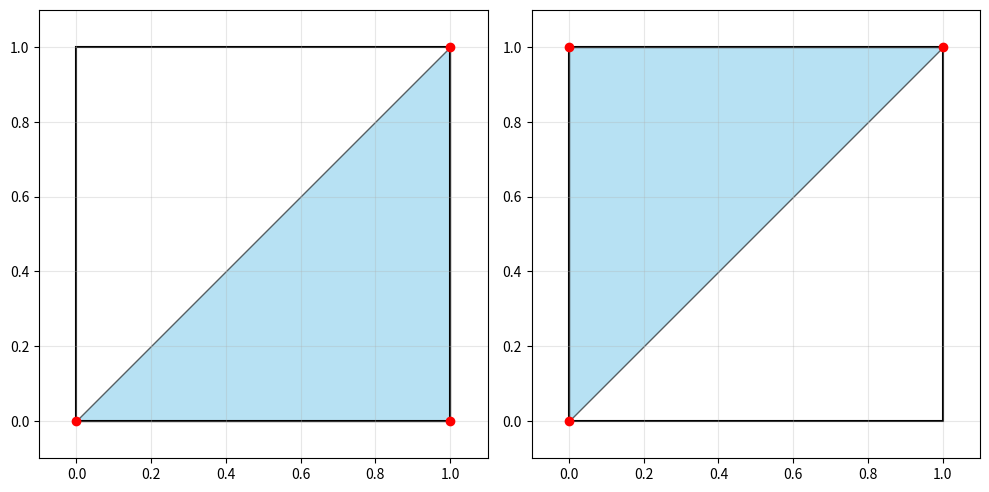
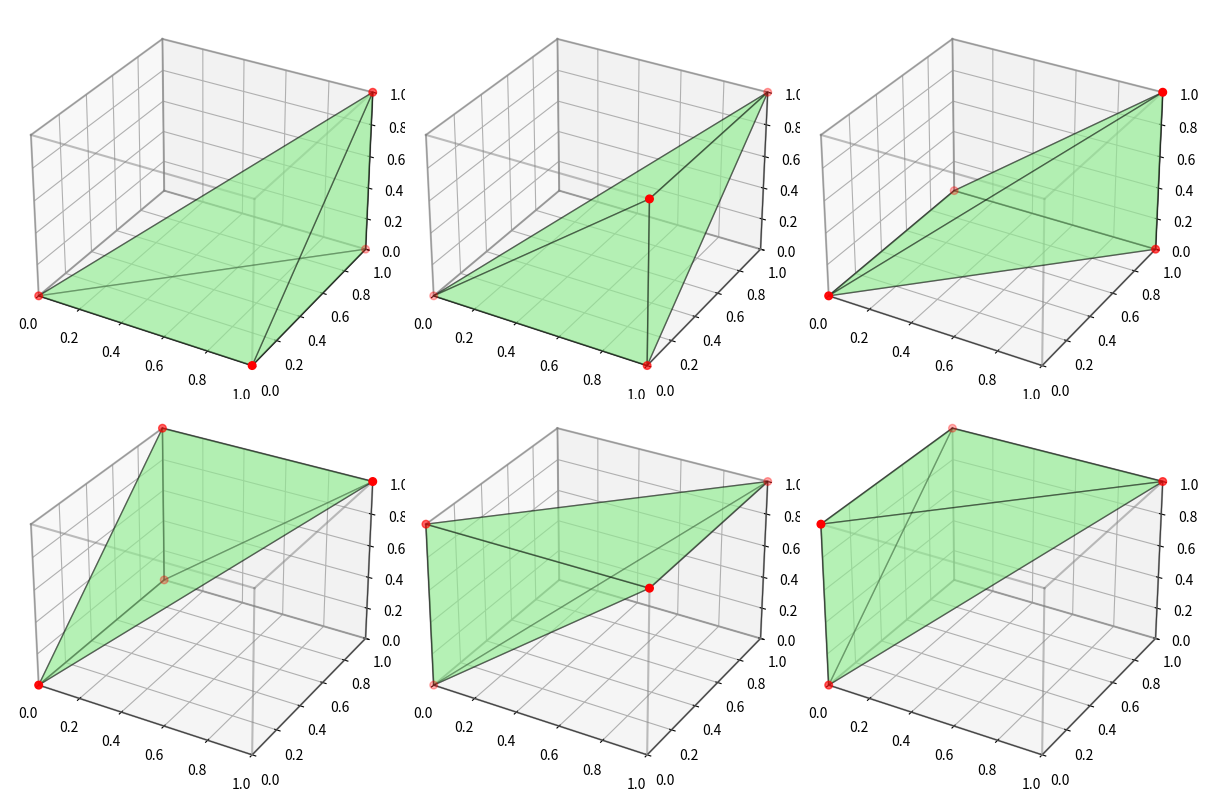

Source code (Python) for these figures, in order:
import numpy as np
import matplotlib.pyplot as plt
from mpl_toolkits.mplot3d.art3d import Poly3DCollection
from itertools import permutations

def get_simplex_vertices_2d(sigma):
    """
    Возвращает вершины 2D-симплекса (треугольника) для перестановки sigma.
    sigma: кортеж (a,b) из (1,2) или (2,1)
    """
    vertices = []
    vertices.append([0, 0])  # g1
    vertices.append(np.eye(2)[sigma[0]-1])  # e_sigma1
    vertices.append([1, 1])   # e_sigma1 + e_sigma2 = (1,1)
    return np.array(vertices)

def get_simplex_vertices_3d(sigma):
    """
    Возвращает вершины 3D-симплекса (тетраэдра) для перестановки sigma.
    sigma: кортеж (a,b,c) — перестановка (1,2,3)
    """
    vertices = []
    vertices.append([0, 0, 0])  # g1
    vertices.append(np.eye(3)[sigma[0]-1])  # e_sigma1
    vertices.append(np.eye(3)[sigma[0]-1] + np.eye(3)[sigma[1]-1])  # e_sigma1 + e_sigma2
    vertices.append([1, 1, 1])   # e_sigma1 + e_sigma2 + e_sigma3
    return np.array(vertices)

def plot_2d():
    fig, axes = plt.subplots(1, 2, figsize=(10, 5))
    
    # Перестановки для 2D
    perms_2d = list(permutations([1, 2]))
    
    for idx, sigma in enumerate(perms_2d):
        ax = axes[idx]
        verts = get_simplex_vertices_2d(sigma)
        
        # Рисуем треугольник
        tri = plt.Polygon(verts, alpha=0.6, edgecolor='black', facecolor='skyblue')
        ax.add_patch(tri)
        
        # Рисуем точки вершин
        ax.scatter(verts[:,0], verts[:,1], color='red', zorder=5)
        
        # Рисуем единичный квадрат
        square = plt.Rectangle((0,0), 1, 1, fill=False, edgecolor='black', linewidth=1.5)
        ax.add_patch(square)
        
        ax.set_xlim(-0.1, 1.1)
        ax.set_ylim(-0.1, 1.1)
        ax.set_aspect('equal')
        ax.grid(True, alpha=0.3)
    
    plt.tight_layout()
    plt.show()

def plot_3d():
    fig = plt.figure(figsize=(12, 8))
    perms_3d = list(permutations([1, 2, 3]))
    
    # 3x2 сетка для шести тетраэдров
    for idx, sigma in enumerate(perms_3d):
        ax = fig.add_subplot(2, 3, idx+1, projection='3d')
        verts = get_simplex_vertices_3d(sigma)
        
        # Тетраэдр: 4 вершины -> 4 треугольные грани
        # Индексы граней для тетраэдра: [0,1,2], [0,1,3], [0,2,3], [1,2,3]
        faces = [[verts[0], verts[1], verts[2]],
                 [verts[0], verts[1], verts[3]],
                 [verts[0], verts[2], verts[3]],
                 [verts[1], verts[2], verts[3]]]
        
        collection = Poly3DCollection(faces, alpha=0.4, edgecolor='black', facecolor='lightgreen')
        ax.add_collection3d(collection)
        
        # Рисуем вершины
        ax.scatter(verts[:,0], verts[:,1], verts[:,2], color='red', s=30)
        
        # Рисуем единичный куб
        r = [0, 1]
        for x in r:
            for y in r:
                ax.plot([x, x], [y, y], [0, 1], 'gray', alpha=0.5)
                ax.plot([x, x], [0, 1], [y, y], 'gray', alpha=0.5)
                ax.plot([0, 1], [x, x], [y, y], 'gray', alpha=0.5)
        
        ax.set_xlim(0, 1)
        ax.set_ylim(0, 1)
        ax.set_zlim(0, 1)
    
    plt.tight_layout()
    plt.show()

if __name__ == "__main__":
    print("2D разбиение единичного квадрата:")
    plot_2d()
    print("\n3D разбиение единичного куба:")
    plot_3d()
